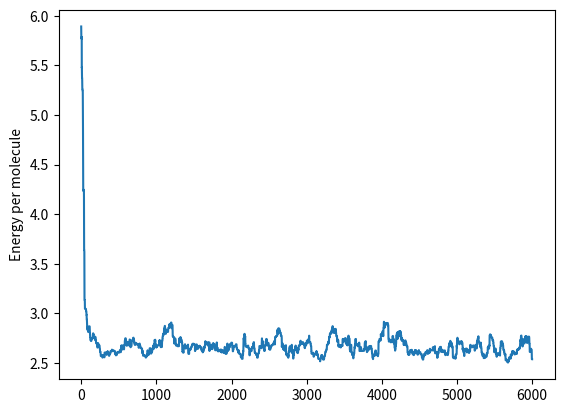

Python code for this plot:
# -*- coding: utf-8 -*-
"""
Created on Mon May 15 18:16:32 2017

[redacted]
"""

import numpy as np
import math
import matplotlib.pyplot as plt

N=60
steps=100
Lred=math.pow(2.0*N,1/3)
rc=Lred/2
Ared=0.8
delta=Lred
tail=2.0*np.pi*Ared*0.5*math.exp(1.0-rc)
ptail=2/3*np.pi*Ared*0.5*0.5*(3+rc)*math.exp(-rc+1)

accep=0
nonaccep=0
Ener=np.zeros(steps)
Virial=np.zeros(steps)
Pressure=np.zeros(steps)
conftest=np.array([[1,0,0],[2,0,0]])

def distance(conf,k,u):
    sq1 = conf[k,0]-conf[u,0]-Lred*math.floor((conf[k,0]-conf[u,0])/Lred+0.5)
    sq2 = conf[k,1]-conf[u,1]-Lred*math.floor((conf[k,1]-conf[u,1])/Lred+0.5)
    sq3 = conf[k,2]-conf[u,2]-Lred*math.floor((conf[k,2]-conf[u,2])/Lred+0.5)
    
    sq1=sq1*sq1
    sq2=sq2*sq2
    sq3=sq3*sq3  
    
    return math.sqrt(sq1 + sq2 + sq3)

def totalenergy(conf):
    E=0
    Vir=0
    for i in range(N):
        for j in range(N):
            Etemp=0
            Virtemp=0
            if i<j:
                dij=distance(conf,i,j)
                if dij<1:
                    Etemp=1/math.pow(dij,3)
                    Virtemp=-3*Etemp
                if dij<rc:
                    Etemp=1/math.pow(dij,2)*math.exp(-dij+1)
                    Virtemp=-Etemp/dij-2*Etemp
            E+=Etemp
            Vir+=Virtemp
    E=Ared*E
    Vir=Ared*Vir
    return np.array([E,Vir])
    
def energyi(conf,i):
    Eij=0
    Virij=0
    for j in range(N):
        Etemp=0
        Virtemp=0
        if j!=i:
            dij=distance(conf,i,j)
            if dij<1:
                Etemp=1/math.pow(dij,3)
                Virtemp=-3*Etemp
            if dij<rc:
                Etemp=1/math.pow(dij,2)*math.exp(-dij+1)
                Virtemp=-Etemp/dij-2*Etemp
        Eij+=Etemp
        Virij+=Virtemp
    Eij=Ared*Eij
    Virij=Ared*Virij
    
    return np.array([Eij,Virij])

r=np.zeros([N,3])
rnew=np.zeros([N,3])
for i in range(N):
    r[i,0]=np.random.uniform()*Lred
    r[i,1]=np.random.uniform()*Lred
    r[i,2]=np.random.uniform()*Lred

Energy=np.zeros(steps*N)
Virial=np.zeros(steps*N)
Pressure=np.zeros(steps*N)
Resultsrun=totalenergy(r)
for f in range(N):
    rnew[f,0]=r[f,0]
    rnew[f,1]=r[f,1]
    rnew[f,2]=r[f,2]
D_E=np.zeros(2) 

count=0
for s in range(0,steps):
    for l in range(N):
        count+=1
        rnew[l,0]=r[l,0]+delta*(np.random.uniform()-0.5)
        rnew[l,1]=r[l,1]+delta*(np.random.uniform()-0.5)
        rnew[l,2]=r[l,2]+delta*(np.random.uniform()-0.5)
        
        D_Results=energyi(rnew,l)-energyi(r,l)

        rannum=np.random.uniform()
        if rannum<=math.exp(-D_Results[0]):

            r[l,0]=rnew[l,0]
            r[l,1]=rnew[l,1]
            r[l,2]=rnew[l,2]
            Resultsrun+=D_Results
            
            if count>1000:
                accep+=1
        else:
	       
            rnew[l,0] = r[l,0]
            rnew[l,1] = r[l,1]
            rnew[l,2] = r[l,2]
            if count>1000:
                nonaccep+=1
                      
              
        Energy[count-1]=Resultsrun[0]
        Virial[count-1]=Resultsrun[1]
 
AverageVirial=np.mean(Virial[1000:6000])       
Avepressure=0.5-(1/3*math.pow(Lred,-3)*AverageVirial)        
TotalEnergy=np.mean(Energy[1000:6000])/N


np.savetxt('Energy',Energy[1000:6000])
np.savetxt('Virial',Energy[1000:6000])


fig=plt.figure()
plt.plot(Energy/N)
plt.ylabel('Energy per molecule') 
fig.savefig('Energy.png')  
print(accep)
print(TotalEnergy)
print(Avepressure)
print(TotalEnergy+tail)
print(Avepressure+ptail)     
'''if rannum<=math.exp(-D_Results[0]):'''        
    





    
            